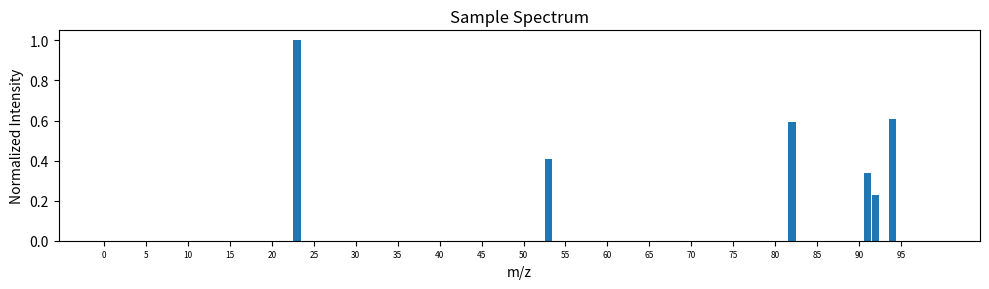

Generate this figure with matplotlib:
# Author: Alex Seager
# Last Version: 6/11/25
#
# This file can be used to generate simple fake spectra and contains useful functions to add
# noise and create samples which are passed to more advanced files
#
# Description: I am attempting to model and simulate MS data. I generate a matrix of molecules 
# and their artificial spectra with a random value at each 'Wavelength.' This creates the 
# spectral matrix where we can pull out columns (spectra) and combine them using mixing ratio 
# and other distortions (broadening?). Parameters of teh spectral matrix include sparsity, 
# similarity, and the number of molecules and wavelengths. one can also specify the resolution 
# of the data and parameters of the mixed signal

import matplotlib.pyplot as plt
import numpy as np
#np.random.seed(42)  # Seed the random number generator for repropducability 

# Defining global parameters
NUMMOLECULES = 100
NUMWAVELENGTHS = 100
SPARSITY = 0.98
MAXSIMILARITY = 0.5

# Sampling parameters
SAMPLECOMPLEXITY = 3 #np.random.randint(1, NUMMOLECULES+1) # randomize this
SNR = 8

# Generate the random spectra of one molecule given mean sparsity 
#
# Arguments: float sparsity -> what proportion of entries in the matrix are zero
#            int numWavelengths -> how many different wavelengths do we want for each spectrum?
# Returns: a vector -> the spectra of the molecule
def GenerateSpectra(sparsity, numWavelengths):
    # Generate random floats
    values = np.random.rand(numWavelengths)
    # Draw a bernoulli mask -> 0 with prob=sparsity, 1 with prob=1–sparsity 
    mask = np.random.rand(numWavelengths) >= sparsity
    # If this is this zero vector ie the spectra is empty add one peak
    if not mask.any():  
        idx = np.random.randint(numWavelengths)
        mask[idx] = True
    # Zero out according to mask
    v = values * mask

    # Calculate the norm of this vector 
    norm = np.linalg.norm(v)
    return v, norm

# Generate the random spectra of a group of molecules as a matrix given a maximum similarity, 
# number of molecules, and number of wavelengths
#
# Arguments: int numMolecules -> how many molecules do we want to simulate spectra for?
#            int numWavelengths -> how many different wavelengths do we want for each spectrum?
#            float maxSimilarity -> the maximum similarity between any two columns we will allow for our matrix
# Returns: a vector -> matrix representing the spectra of the molecules
def GenerateMatrix(numMolecules, numWavelengths, maxSimilarity):
    
    # Store normalized columns for similarity checks
    A_norm = np.zeros((numWavelengths, 0))
    # List of accepted raw spectra
    columns = []

    # Keep going until we have enough columns
    while len(columns) < numMolecules:
        # Draw one sparse spectrum + its norm
        v, norm_v = GenerateSpectra(SPARSITY, NUMWAVELENGTHS)
        # Skip spectra which are empty (not using for now)
        if norm_v == 0:
            v_norm = v #it's the zero vector already
        else:
            # Normalize to check cosine similarity
            v_norm = v / norm_v

        # If it’s the first column, accept immediately
        if A_norm.shape[1] == 0:    # do we have zero columns?
            columns.append(v)
            A_norm = np.column_stack((A_norm, v_norm))
            continue

        # Compute max cosine similarity vs. what’s already in A_norm
        if (A_norm.T @ v_norm).max() <= maxSimilarity:
            columns.append(v)
            A_norm = np.column_stack((A_norm, v_norm))
        # Otherwise just loop back and redraw

    # Stack all accepted raw vectors into the final matrix
    A = np.column_stack(columns)
    return A


##############################
#for testing
spectralMatrix = GenerateMatrix(NUMMOLECULES, NUMWAVELENGTHS, MAXSIMILARITY)
##############################


# Get a combined spectra of multiple (randomly selected) molecules 
#
# Arguments: int sampleComplexity -> how many different molecules are we mixing
#            matrix spectralMatrix -> a matrix of spectral data
# Returns: a column vector -> the combined spectra of the sample
def GetSampleSpectrum(sampleComplexity, spectralMatrix):
    spectra = np.zeros(spectralMatrix.shape[0])
    # randomly decide which molecules to add to the sample without replacement
    molecules = np.random.choice(spectralMatrix.shape[1], size = sampleComplexity, replace=False)


    #print("test01: molecules are " , molecules)

    # Create an associated concentration for each molecule which will sum to 1
    concentrations = np.random.dirichlet(alpha=np.ones(sampleComplexity)) #Black box
    # Create counter to iterate concentrations
    j = 0

    #loop through chosen molecules assigning concentrations
    for i in molecules: # the actual integer value not the place in the list


        #concentration = concentrations[j]

        concentration = 1   #TEMPORARY FOR TESTING

        j += 1
       # print("test02: concentration of ", i, "is " , concentration)
        spectra += spectralMatrix[:, i] * concentration
    return spectra, molecules 

# Add multiplicative gaussian noise to a sample spectra
#
# Arguments: int SNR -> desired signal to noise ratio
#            vector spectra -> a spectral sample
# Returns:  vector -> the given spectra with noise added
def AddNoise(snr, spectra):
    spectra = spectra.copy()
    max_peak = np.max(spectra)
    if max_peak == 0:
        return spectra  # nothing to add noise to

    # multiplicative noise standard deviation relative to max peak
    sigma = 1.0 / snr  # σ of multiplicative factor
    factors = np.random.normal(loc=1.0, scale=sigma, size=spectra.shape)

    mask = (spectra != 0)
    spectra[mask] = spectra[mask] * factors[mask]
    return spectra


# Plot given spectra
# 
# Arguments: float vector spectra -> a vector representing generated spectra
# Returns: None
def PlotSpectra(spectra, bin_width=1.0, mz_min=0.0):
    spectra = np.array(spectra, dtype=float)

    # Normalize spectrum
    max_val = spectra.max()
    if max_val > 0:
        spectra /= max_val

    num_bins = len(spectra)
    x = np.arange(num_bins) * bin_width + mz_min
    mz_max = x[-1]

    plt.figure(figsize=(10, 3))
    plt.bar(x, spectra, width=bin_width * 0.9)
    plt.xlabel('m/z')
    plt.ylabel('Normalized Intensity')
    plt.title('Sample Spectrum')

    # Determine tick spacing based on range
    range_mz = mz_max - mz_min
    if range_mz <= 100:
        tick_spacing = 5
    elif range_mz <= 400:
        tick_spacing = 25
    else:
        tick_spacing = 50

    xticks = np.arange(mz_min, mz_max + 1, tick_spacing)
    plt.xticks(xticks, fontsize=6)

    plt.tight_layout()
    plt.show()


def main():
    #spectralMatrix = GenerateMatrix(NUMMOLECULES, NUMWAVELENGTHS, MAXSIMILARITY)
    #print(spectralMatrix)
    #u = GenerateSpectra(SPARSITY, NUMWAVELENGTHS)
    #print(u)
    s, selectedMolecules = GetSampleSpectrum(SAMPLECOMPLEXITY, spectralMatrix)
    #print("spectrum: ", s)
    noisySpectra = AddNoise(SNR, s)
    #print("noisy spectra: ", noisySpectra)
    PlotSpectra(noisySpectra)
if __name__ == "__main__":
    main()

